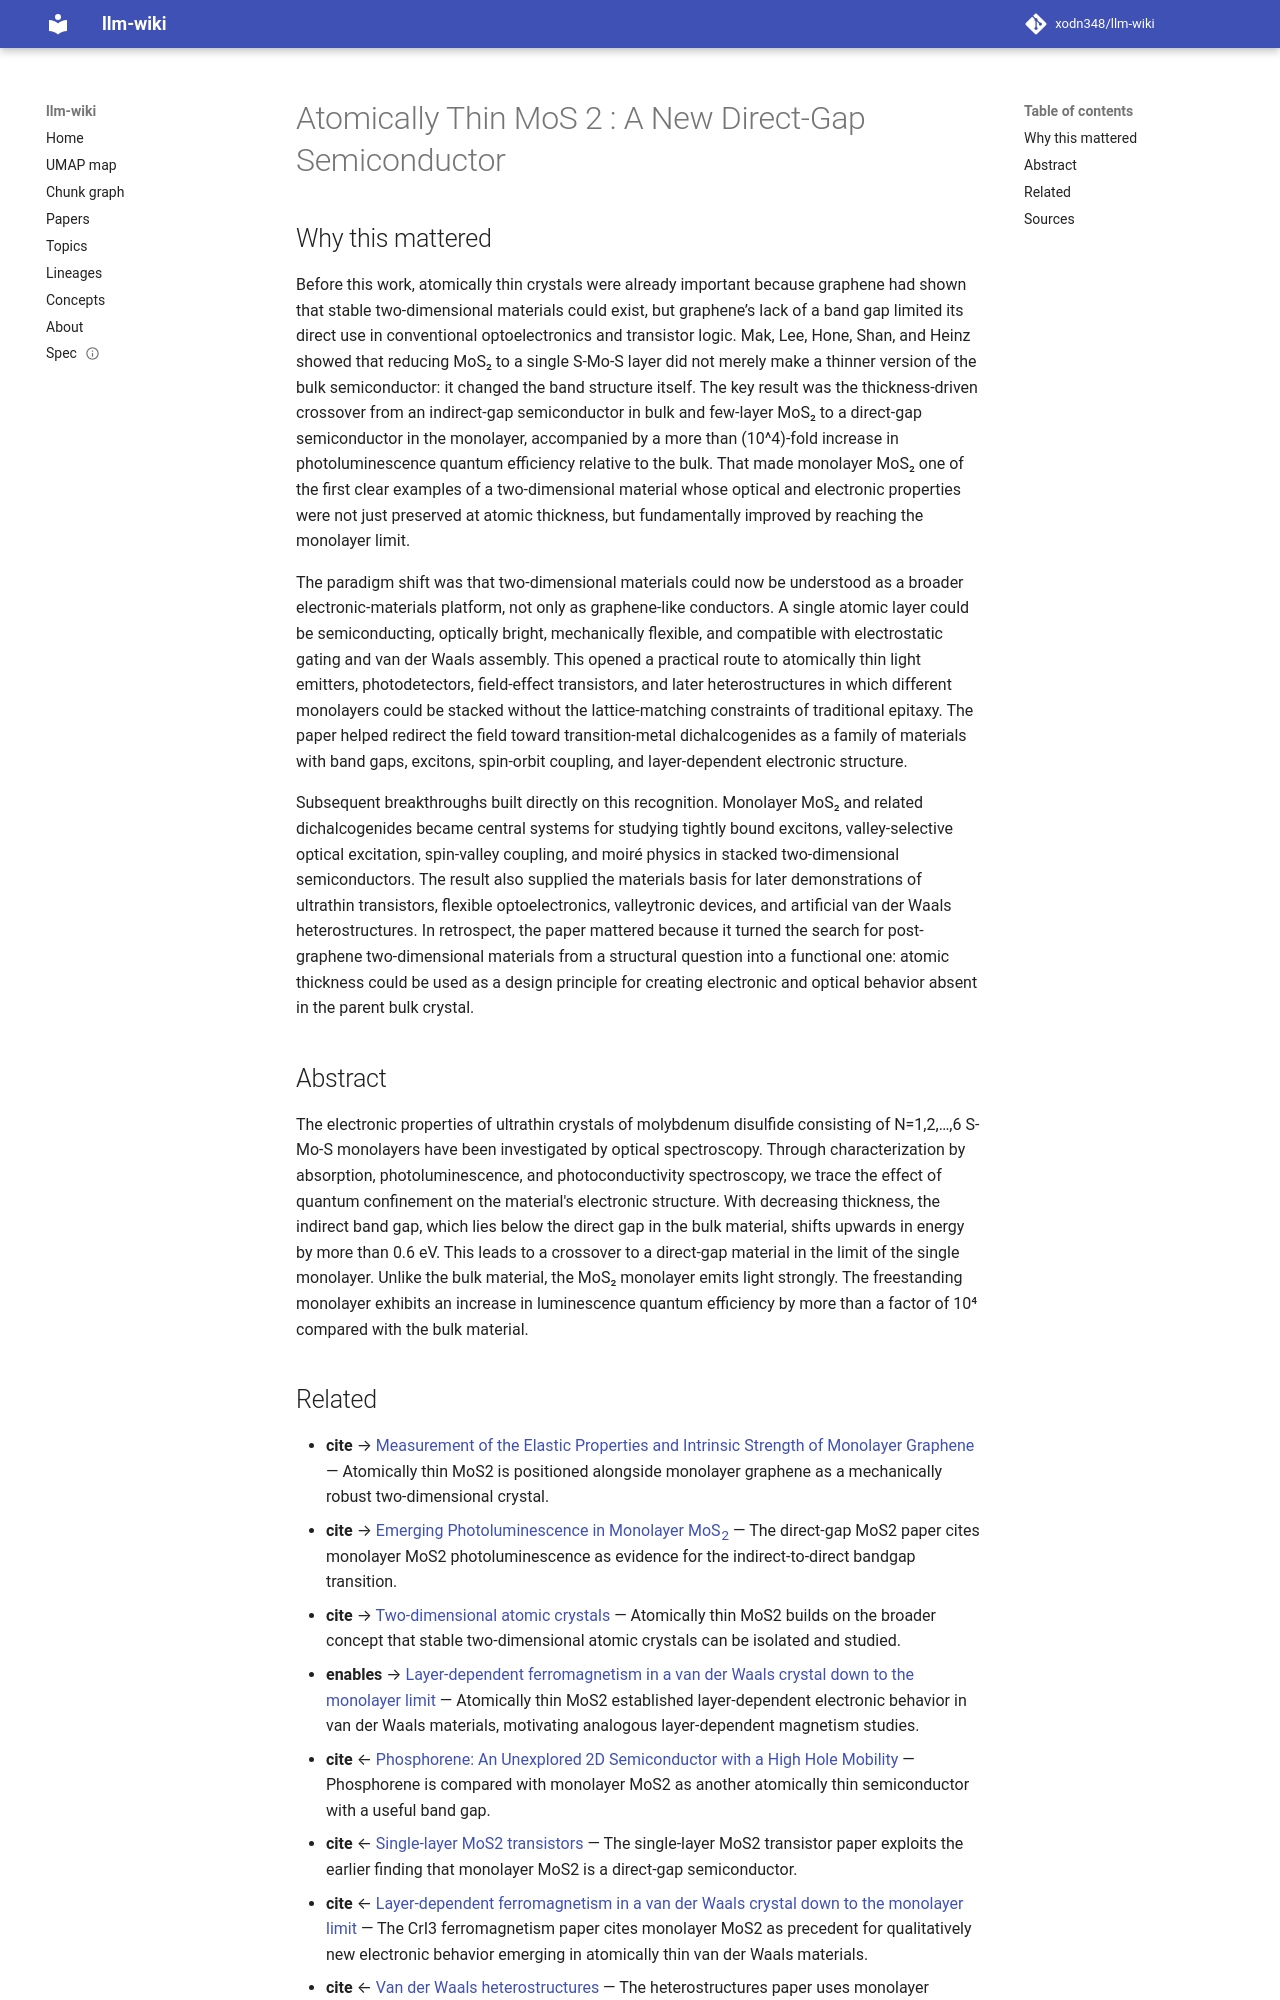

repository: xodn348/llm-wiki · page: paper/10_1103_physrevlett_105_136805/index.html · generator: mkdocs

---
title: 'Atomically Thin <mml:math xmlns:mml="http://www.w3.org/1998/Math/MathML" display="inline">
  <mml:msub> <mml:mi>MoS</mml:mi> <mml:mn>2</mml:mn> </mml:msub> </mml:math> : A New
  Direct-Gap Semiconductor'
doi: 10.1103/physrevlett.105.136805
openalex_id: https://openalex.org/W2017871657
year: 2010
venue: Physical Review Letters
authors: Kin Fai Mak, Changgu Lee, James Hone, Jie Shan, Tony F. Heinz
citations: 15089
fleming_tier: true
concepts:
- Algorithm
- Physics
- Computer science
---

# Atomically Thin <mml:math xmlns:mml="http://www.w3.org/1998/Math/MathML" display="inline"> <mml:msub> <mml:mi>MoS</mml:mi> <mml:mn>2</mml:mn> </mml:msub> </mml:math> : A New Direct-Gap Semiconductor

## Why this mattered

Before this work, atomically thin crystals were already important because graphene had shown that stable two-dimensional materials could exist, but graphene’s lack of a band gap limited its direct use in conventional optoelectronics and transistor logic. Mak, Lee, Hone, Shan, and Heinz showed that reducing MoS₂ to a single S-Mo-S layer did not merely make a thinner version of the bulk semiconductor: it changed the band structure itself. The key result was the thickness-driven crossover from an indirect-gap semiconductor in bulk and few-layer MoS₂ to a direct-gap semiconductor in the monolayer, accompanied by a more than \(10^4\)-fold increase in photoluminescence quantum efficiency relative to the bulk. That made monolayer MoS₂ one of the first clear examples of a two-dimensional material whose optical and electronic properties were not just preserved at atomic thickness, but fundamentally improved by reaching the monolayer limit.

The paradigm shift was that two-dimensional materials could now be understood as a broader electronic-materials platform, not only as graphene-like conductors. A single atomic layer could be semiconducting, optically bright, mechanically flexible, and compatible with electrostatic gating and van der Waals assembly. This opened a practical route to atomically thin light emitters, photodetectors, field-effect transistors, and later heterostructures in which different monolayers could be stacked without the lattice-matching constraints of traditional epitaxy. The paper helped redirect the field toward transition-metal dichalcogenides as a family of materials with band gaps, excitons, spin-orbit coupling, and layer-dependent electronic structure.

Subsequent breakthroughs built directly on this recognition. Monolayer MoS₂ and related dichalcogenides became central systems for studying tightly bound excitons, valley-selective optical excitation, spin-valley coupling, and moiré physics in stacked two-dimensional semiconductors. The result also supplied the materials basis for later demonstrations of ultrathin transistors, flexible optoelectronics, valleytronic devices, and artificial van der Waals heterostructures. In retrospect, the paper mattered because it turned the search for post-graphene two-dimensional materials from a structural question into a functional one: atomic thickness could be used as a design principle for creating electronic and optical behavior absent in the parent bulk crystal.

## Abstract

The electronic properties of ultrathin crystals of molybdenum disulfide consisting of N=1,2,…,6 S-Mo-S monolayers have been investigated by optical spectroscopy. Through characterization by absorption, photoluminescence, and photoconductivity spectroscopy, we trace the effect of quantum confinement on the material's electronic structure. With decreasing thickness, the indirect band gap, which lies below the direct gap in the bulk material, shifts upwards in energy by more than 0.6 eV. This leads to a crossover to a direct-gap material in the limit of the single monolayer. Unlike the bulk material, the MoS₂ monolayer emits light strongly. The freestanding monolayer exhibits an increase in luminescence quantum efficiency by more than a factor of 10⁴ compared with the bulk material.
